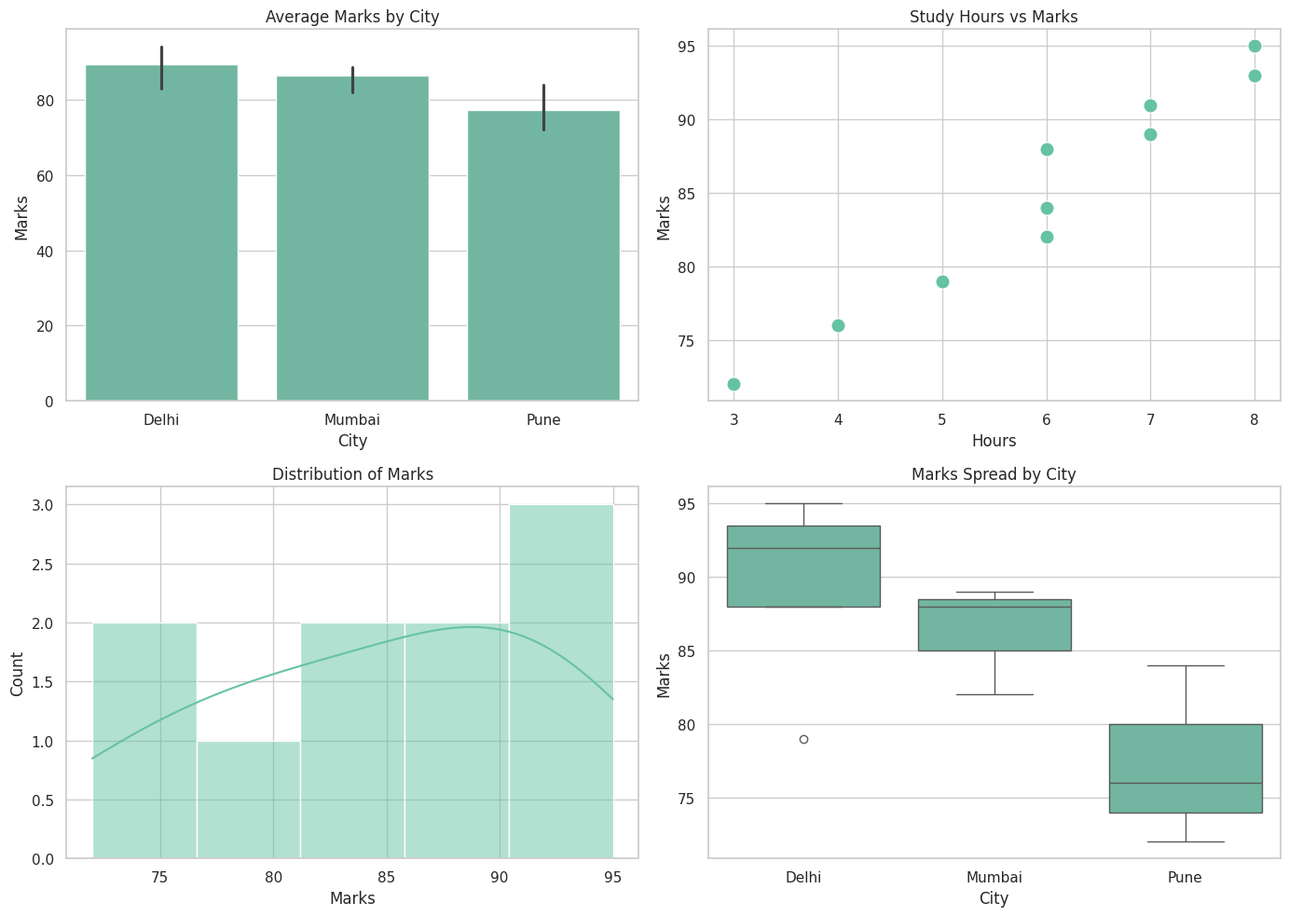

Reproduce this figure in Python.
import pandas as pd
import matplotlib.pyplot as plt
import seaborn as sns
students = pd.DataFrame({
    "Name": ["Naman", "Rahul", "Priya", "Aman", "Riya",
             "Arjun", "Simran", "Karan", "Neha", "Rohit"],

    "Marks": [95, 82, 91, 76, 88,
              79, 84, 93, 89, 72],

    "Hours": [8, 6, 7, 4, 6,
              5, 6, 8, 7, 3],

    "City": ["Delhi", "Mumbai", "Delhi", "Pune", "Mumbai",
             "Delhi", "Pune", "Delhi", "Mumbai", "Pune"]
})
sns.set_theme(style="whitegrid", palette="Set2")
plt.figure(figsize=(14,10))

plt.subplot(2,2,1)

sns.barplot(
    data=students,
    x="City",
    y="Marks"
)

plt.title("Average Marks by City")
plt.subplot(2,2,2)

sns.scatterplot(
    data=students,
    x="Hours",
    y="Marks",
    s=120
)

plt.title("Study Hours vs Marks")
plt.subplot(2,2,3)

sns.histplot(
    students["Marks"],
    kde=True
)

plt.title("Distribution of Marks")
plt.subplot(2,2,4)

sns.boxplot(
    data=students,
    x="City",
    y="Marks"
)

plt.title("Marks Spread by City")
plt.tight_layout()

plt.savefig("student_dashboard.png", dpi=300)

plt.show()
